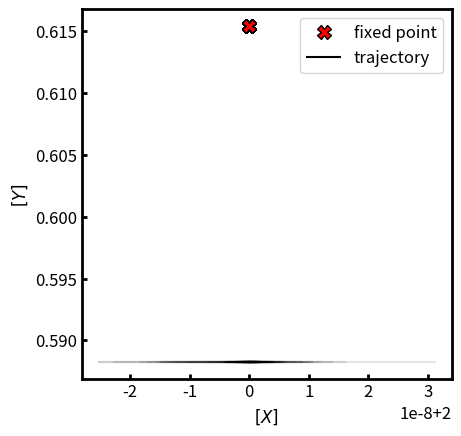

The matplotlib source for this figure:
'''
Non-dimensionalized Brusselator model:

dx/dt = k1plus * a - k1minus * x + k2minus * y - k2plus * b * x + k3plus * x**2 * y - k3minus * x**3
dy/dt =  -k2minus * y + k2plus * b * x - k3plus * x**2 * y + k3minus * x**3

k1plus, k1minus, k2plus, k2minus, k3plus, k3minus > 0 are parameters
a, b, c > 0 are chemostat concentrations, (b,c) are determined by thermodynamic driving
x, y > 0 are non-dimensionalized concentrations

Fixed point at (a, b/a)
Critical point at bc = 1 + a^2
attractor if b < bc (orbits fall into fixed point)
repeller if b > bc (enters limit cycle)
'''

import numpy as np
from scipy.integrate import odeint
import matplotlib.pyplot as plt
import matplotlib as mpl
import argparse

plt.close('all')
mpl.rcParams['pdf.fonttype'] = 42
mpl.rcParams['pdf.fonttype'] = 42
mpl.rcParams['font.size'] = 12
mpl.rcParams['axes.linewidth'] = 2
mpl.rcParams['xtick.major.width'] = 2
mpl.rcParams['xtick.minor.width'] = 2
mpl.rcParams['ytick.major.width'] = 2
mpl.rcParams['ytick.minor.width'] = 2

parser = argparse.ArgumentParser()
parser.add_argument('--deltaMu', '-mu', type=float, default=0.0,
                    help='driving force')
args = parser.parse_args()

mu = args.deltaMu
t = np.linspace(0, 100, 2001)
k1plus, k1minus, k2plus, k2minus, k3plus, k3minus = [1, 0.5, 2, 0.5, 2, 0.5]
a = 1
b = np.sqrt(k2minus * k3minus / (k2plus * k3plus)) * np.exp(mu / 2)
c = (k2minus * k3minus) / (b * k2plus * k3plus)
xss = a * k1plus / k1minus
yss = (k2plus * b * xss + k3minus * xss**3) / (k2minus * c + k3plus * xss**2)

def brusselator(r, t, a, b, c, rates):
    '''
    r = [x, y]
    '''
    x, y = r
    k1plus, k1minus, k2plus, k2minus, k3plus, k3minus = rates
    drdt = [k1plus * a - k1minus * x + k2minus * y - k2plus * b * x + k3plus * x**2 * y - k3minus * x**3,
            -k2minus * y + k2plus * b * x - k3plus * x**2 * y + k3minus * x**3]
    return drdt

fig, ax = plt.subplots()

for r0 in np.random.rand(100, 2) * 1.5 * np.array(xss, yss):
    sol = odeint(brusselator, r0, t, args=(a, b, c, [k1plus, k1minus, k2plus, k2minus, k3plus, k3minus]))
    ax.plot(sol[len(t) // 2:, 0], sol[len(t) // 2:, 1], color='k', alpha=0.1)
    ax.plot(xss, yss, marker='X', markersize=10, markeredgecolor='k', color='r')

# for bInd, b in enumerate(bArray):
#     r0 = np.random.rand(2) * bc
#     sol = odeint(brusselator, r0, t, args=(a, b))
#     ax.plot(sol[:, 0], sol[:, 1], color='C{0}'.format(bInd))
#     ax.plot(a, b / a, marker='X', markersize=10, markeredgecolor='k', color='C{0}'.format(bInd))

# Optionally add a colorbar
# cax, _ = mpl.colorbar.make_axes(ax)
# cbar = mpl.colorbar.ColorbarBase(cax, cmap=cmap, norm=normalize)
# cbar.ax.set_title(r'$b$')

legend_elements = [mpl.lines.Line2D([0], [0], markersize=10, marker='X',
                                    linestyle='None', markeredgecolor='k',
                                    color='r', label=r'fixed point'),
                   mpl.lines.Line2D([0], [0], color='k', label='trajectory')]

ax.legend(handles=legend_elements, loc='best')
ax.set(xlabel=r'$[X]$', ylabel=r'$[Y]$')#, title=r'Brusselator, $a$={a}, $b_c$={bc}, $b=${b}'.format(a=a, bc=bc, b=b))
ax.set_aspect(np.diff(ax.set_xlim())[0] / np.diff(ax.set_ylim())[0])
ax.tick_params(which='both', direction='in')
plt.show()
